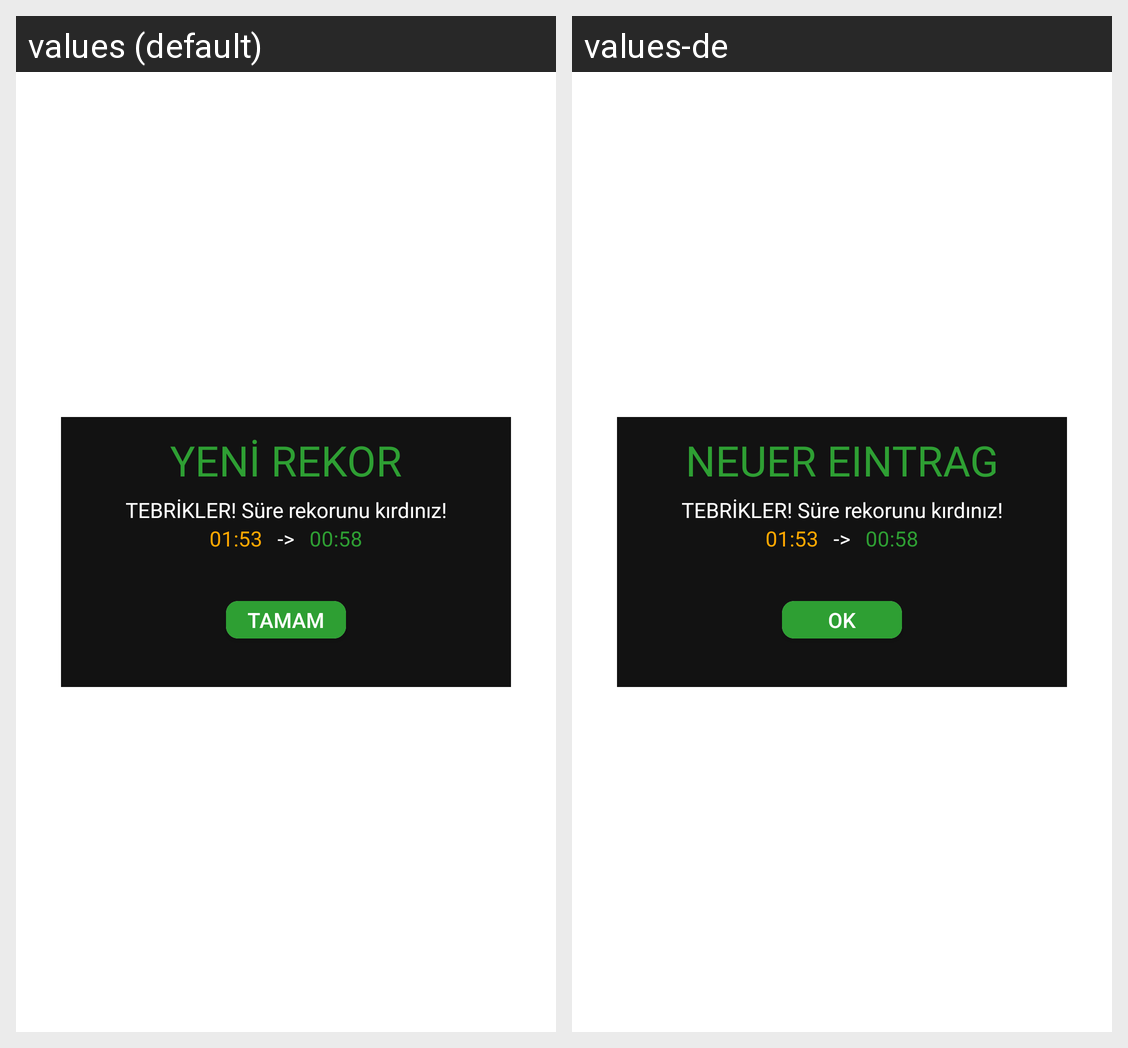

This grid shows one Android layout under two languages. Give, for every string resource on the screen, its name, the default text and each shown locale's text.
Android screen res/layout/yeni_rekor.xml rendered under 2 locales, left to right: values (default), values-de. Device: Nexus 5 (rendered at 1080×1920; each locale shown at half size, 540×960, under a caption strip naming it); theme AppTheme.
Strings drawn on this screen, with the default value and each locale's value (text and hints the layout hard-codes, and strings that could not be matched under every locale, appear in the picture but are not listed):

yeni_rekor
  values: YENİ REKOR
  values-de: NEUER EINTRAG

tamam
  values: TAMAM
  values-de: OK

ok
  values: ->
  values-de: ->
